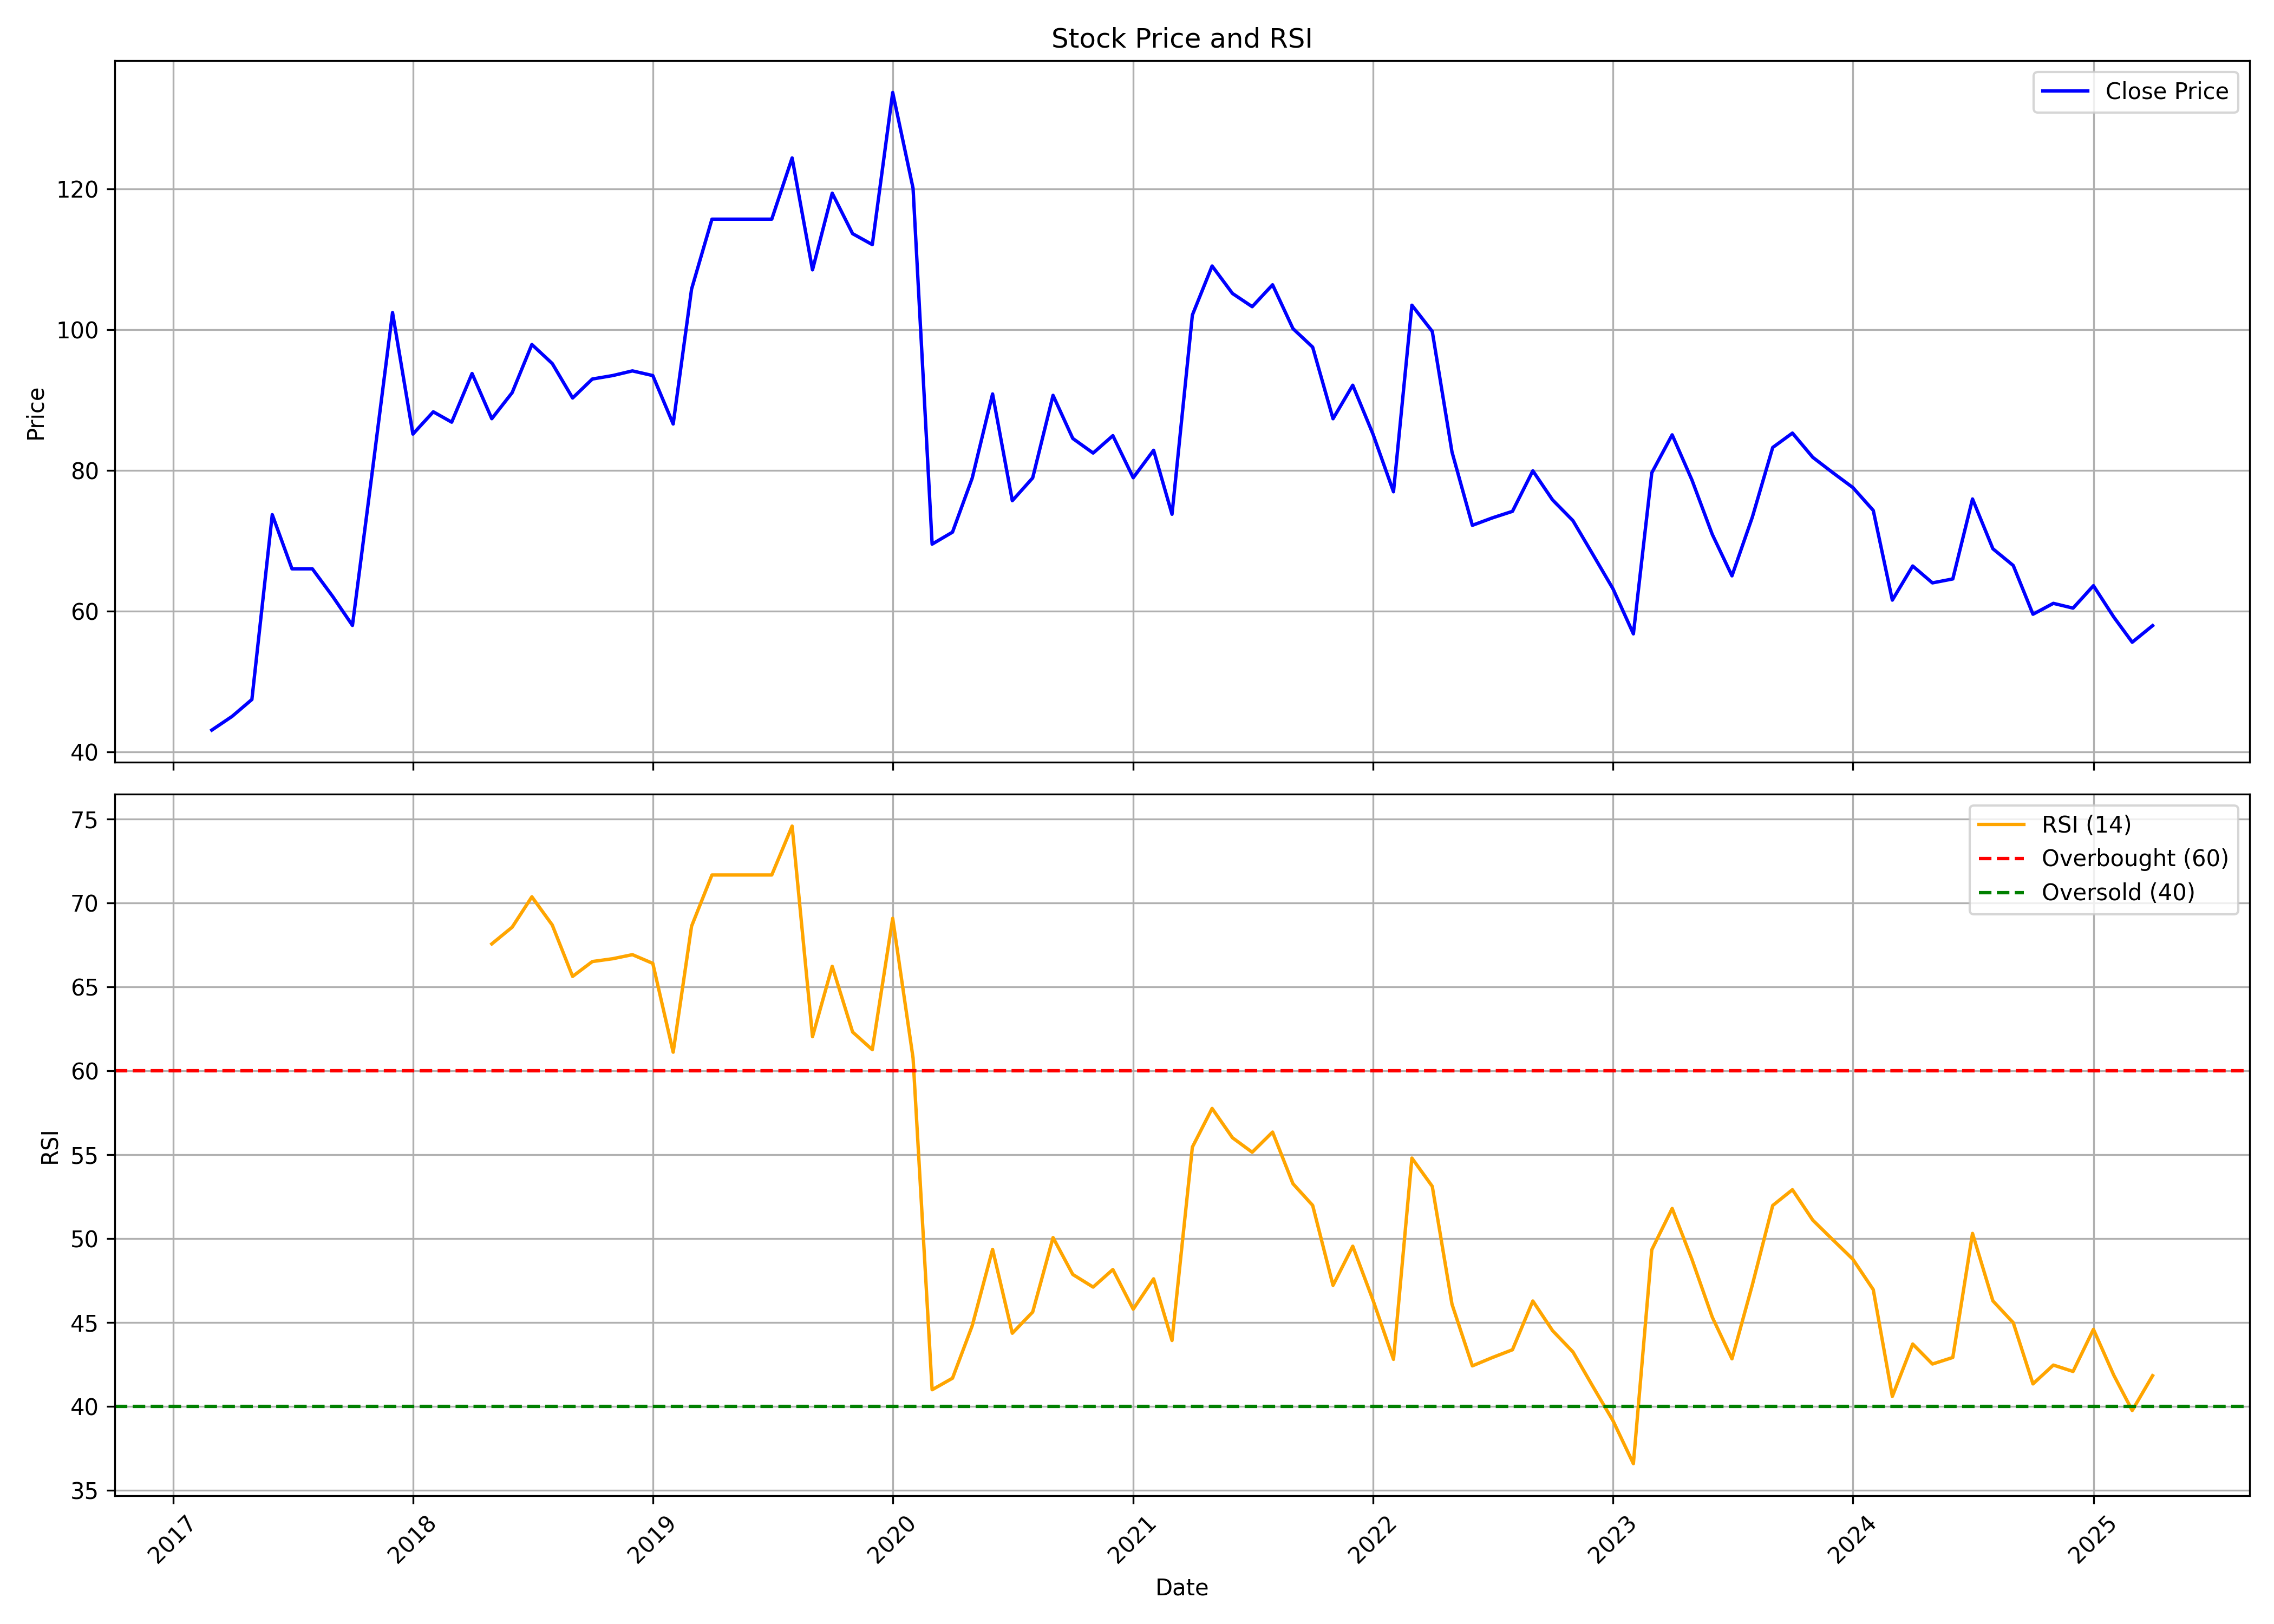

The file beside this chart, header and first rows:
, Unnamed: 0, date, symbol, open, high, low, close, volume, rsi
0, 0, 2017-03-01, MAHESHWARI, 38.96, 44.81, 38.96, 43.07, 1888000, 
1, 1, 2017-04-01, MAHESHWARI, 43.02, 46.39, 43.02, 45.03, 332000, 
2, 2, 2017-05-01, MAHESHWARI, 45.03, 47.81, 42.29, 47.42, 392000, 
3, 3, 2017-06-01, MAHESHWARI, 47.18, 99.9, 47.18, 73.7, 2460000, 
4, 4, 2017-07-01, MAHESHWARI, 70.03, 73.53, 59.15, 66, 1568000, 
5, 5, 2017-08-01, MAHESHWARI, 68.44, 70.89, 61.13, 66, 256000, 
6, 6, 2017-09-01, MAHESHWARI, 64.53, 67.95, 59.89, 62.06, 308000, 
7, 7, 2017-10-01, MAHESHWARI, 62.29, 63.3, 55.4, 57.95, 526000, 
8, 8, 2017-11-01, MAHESHWARI, 58.88, 80.4, 58.88, 80.4, 3694000, 
9, 9, 2017-12-01, MAHESHWARI, 83.88, 103.5, 81.7, 102.4, 4114000, 
10, 10, 2018-01-01, MAHESHWARI, 103.5, 105.5, 79.49, 85.16, 1596000, 
11, 11, 2018-02-01, MAHESHWARI, 85.14, 95.39, 73.9, 88.32, 626000, 
12, 12, 2018-03-01, MAHESHWARI, 89.28, 92.25, 83.42, 86.85, 1234000, 
13, 13, 2018-04-01, MAHESHWARI, 85.87, 97.16, 83.37, 93.77, 1016000, 
14, 14, 2018-05-01, MAHESHWARI, 93.77, 95, 84.89, 87.34, 798000, 67.55
15, 15, 2018-06-01, MAHESHWARI, 87.34, 99.37, 84.4, 91.05, 1334000, 68.55
16, 16, 2018-07-01, MAHESHWARI, 95.19, 103.3, 90.78, 97.89, 1022000, 70.36
17, 17, 2018-08-01, MAHESHWARI, 98.14, 100.8, 95.19, 95.19, 364000, 68.68
18, 18, 2018-09-01, MAHESHWARI, 95.69, 99.12, 88.32, 90.29, 292000, 65.62
19, 19, 2018-10-01, MAHESHWARI, 92.49, 95.94, 89.05, 92.99, 142000, 66.5
20, 20, 2018-11-01, MAHESHWARI, 92.99, 97.91, 92.99, 93.48, 170000, 66.67
21, 21, 2018-12-01, MAHESHWARI, 93.48, 94.81, 91.76, 94.14, 166000, 66.91
22, 22, 2019-01-01, MAHESHWARI, 94.14, 95.94, 92.25, 93.48, 196000, 66.39
23, 23, 2019-02-01, MAHESHWARI, 93.48, 93.48, 86.1, 86.59, 294000, 61.1
24, 24, 2019-03-01, MAHESHWARI, 87.08, 107.7, 86.1, 105.8, 1464000, 68.61
25, 25, 2019-04-01, MAHESHWARI, 105.8, 120.5, 104.8, 115.7, 1066000, 71.66
26, 26, 2019-05-01, MAHESHWARI, 115.7, 115.7, 115.7, 115.7, 0, 71.66
27, 27, 2019-06-01, MAHESHWARI, 115.7, 115.7, 115.7, 115.7, 0, 71.66
28, 28, 2019-07-01, MAHESHWARI, 115.7, 115.7, 115.7, 115.7, 0, 71.66
29, 29, 2019-08-01, MAHESHWARI, 115.7, 131.3, 115.2, 124.4, 394624, 74.57
30, 30, 2019-09-01, MAHESHWARI, 124.4, 131.5, 99.38, 108.5, 1889692, 62.03
31, 31, 2019-10-01, MAHESHWARI, 109.5, 138.3, 101.3, 119.4, 1933718, 66.22
32, 32, 2019-11-01, MAHESHWARI, 118.6, 143.3, 112.4, 113.7, 1151986, 62.31
33, 33, 2019-12-01, MAHESHWARI, 109.8, 135.3, 107.8, 112.1, 2009858, 61.25
34, 34, 2020-01-01, MAHESHWARI, 110.9, 168.1, 105.5, 133.7, 3091660, 69.08
35, 35, 2020-02-01, MAHESHWARI, 140.8, 157.7, 119.2, 120.1, 1531728, 60.76
36, 36, 2020-03-01, MAHESHWARI, 117, 128, 62.78, 69.51, 1168358, 41
37, 37, 2020-04-01, MAHESHWARI, 69.51, 78.6, 64.76, 71.21, 124272, 41.69
38, 38, 2020-05-01, MAHESHWARI, 71.21, 83.4, 70.69, 78.9, 115694, 44.81
39, 39, 2020-06-01, MAHESHWARI, 81.08, 100.6, 76.6, 90.86, 4156856, 49.36
40, 40, 2020-07-01, MAHESHWARI, 89.6, 97.79, 72.52, 75.69, 2046304, 44.37
41, 41, 2020-08-01, MAHESHWARI, 75.76, 86.02, 74.15, 78.93, 998630, 45.63
42, 42, 2020-09-01, MAHESHWARI, 79.12, 111.2, 76.9, 90.67, 4521300, 50.06
43, 43, 2020-10-01, MAHESHWARI, 90.35, 140.4, 77.66, 84.54, 3116479, 47.87
44, 44, 2020-11-01, MAHESHWARI, 84.93, 84.93, 79.74, 82.46, 305807, 47.12
45, 45, 2020-12-01, MAHESHWARI, 82.46, 98.58, 80.38, 84.93, 299639, 48.16
46, 46, 2021-01-01, MAHESHWARI, 87.3, 93.14, 74.65, 78.95, 468283, 45.8
47, 47, 2021-02-01, MAHESHWARI, 79.54, 100.8, 75.24, 82.86, 2363942, 47.61
48, 48, 2021-03-01, MAHESHWARI, 83.15, 88, 73.26, 73.76, 953298, 43.94
49, 49, 2021-04-01, MAHESHWARI, 73.22, 123.6, 72.47, 102.1, 5212961, 55.45
50, 50, 2021-05-01, MAHESHWARI, 104.7, 121.4, 98.38, 109.1, 2126830, 57.75
51, 51, 2021-06-01, MAHESHWARI, 112.6, 114.6, 99.42, 105.2, 1176625, 56.01
52, 52, 2021-07-01, MAHESHWARI, 104, 113.7, 89.33, 103.3, 1341996, 55.15
53, 53, 2021-08-01, MAHESHWARI, 104.8, 138.8, 84.04, 106.4, 7281380, 56.35
54, 54, 2021-09-01, MAHESHWARI, 108.3, 109, 97.44, 100.2, 867447, 53.27
55, 55, 2021-10-01, MAHESHWARI, 98.61, 109.2, 97.07, 97.52, 3134720, 51.98
56, 56, 2021-11-01, MAHESHWARI, 98.81, 100.4, 84.11, 87.34, 1168526, 47.22
57, 57, 2021-12-01, MAHESHWARI, 88.93, 96.33, 83.96, 92.11, 664048, 49.55
58, 58, 2022-01-01, MAHESHWARI, 95.09, 95.73, 76.16, 85.1, 653313, 46.31
59, 59, 2022-02-01, MAHESHWARI, 86.19, 95.33, 63.59, 76.95, 646381, 42.81
... 38 more rows
